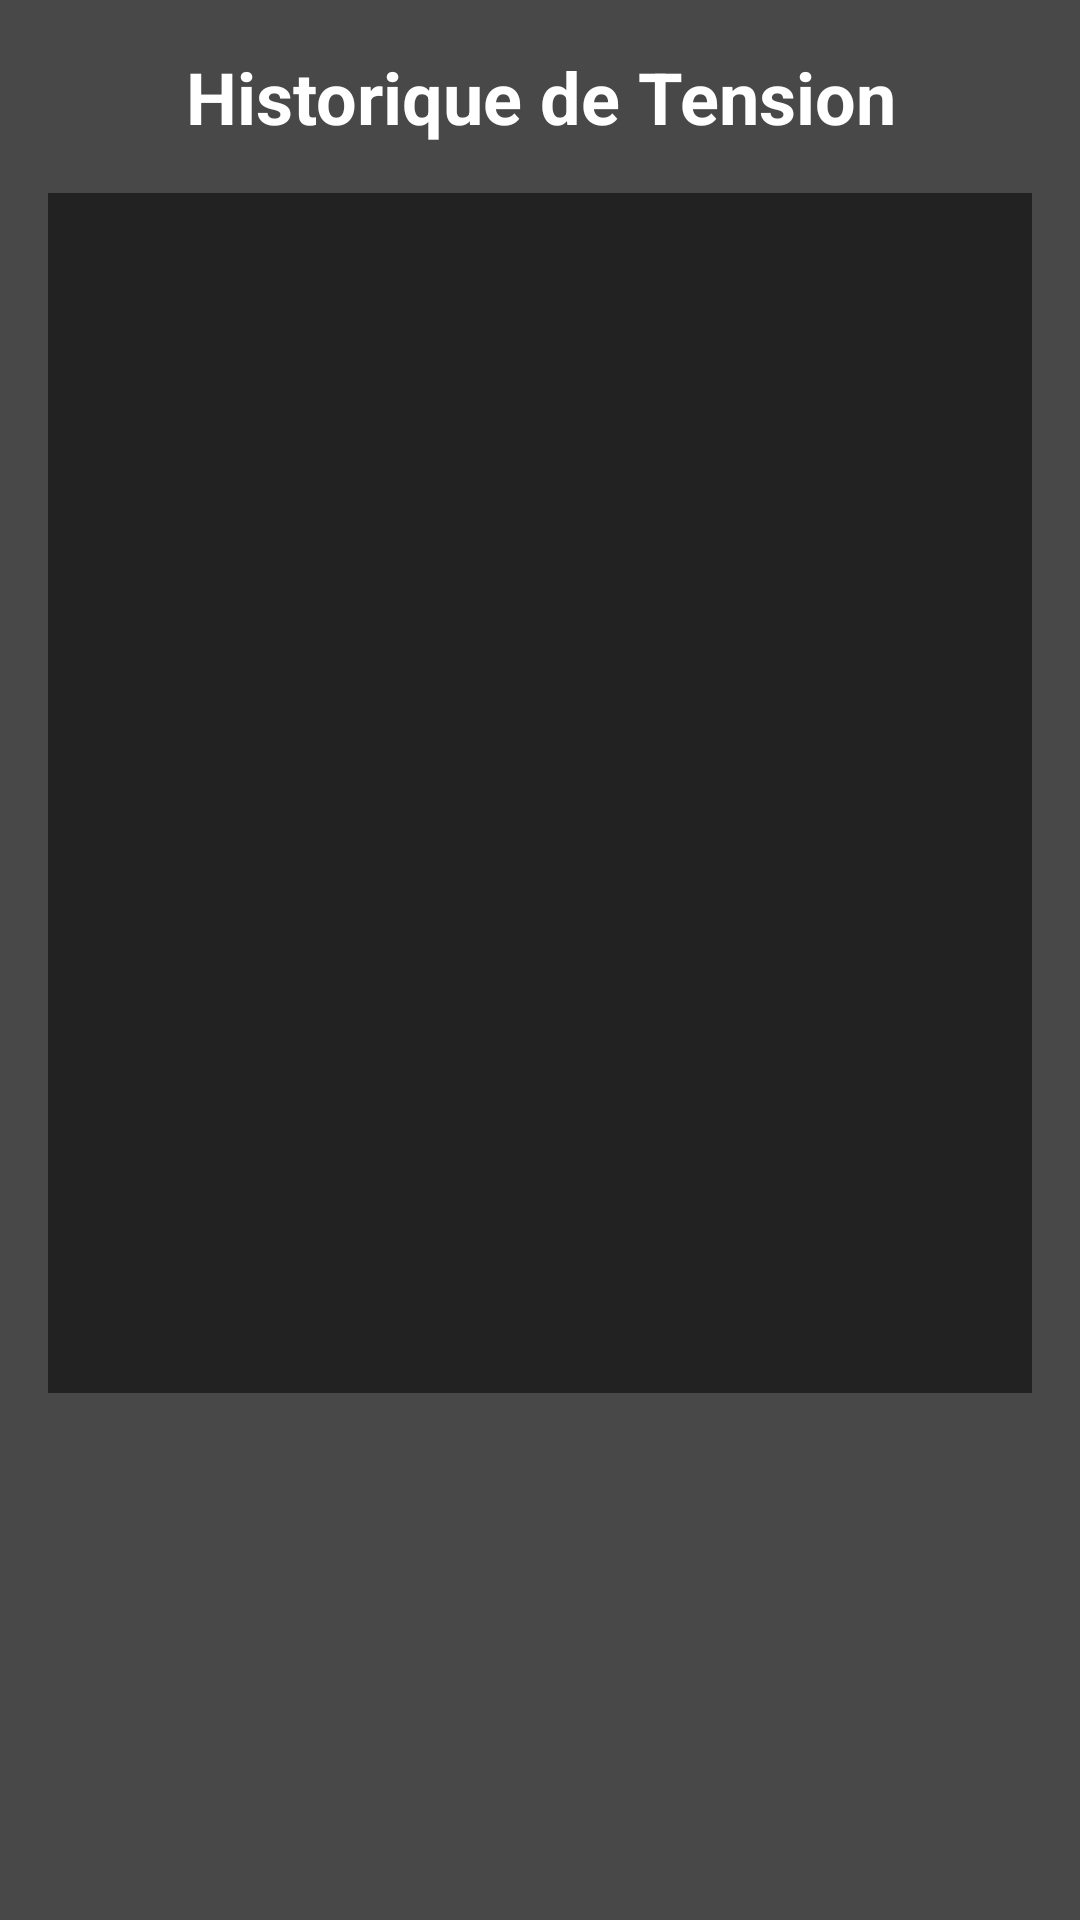

The Android layout XML behind this screen, and the referenced resources:
<!-- AndroidManifest.xml: application theme Theme.LiTimeBatterie -->
<!-- res/layout/fragment_slideshow.xml -->
<?xml version="1.0" encoding="utf-8"?>
<LinearLayout xmlns:android="http://schemas.android.com/apk/res/android"
    xmlns:app="http://schemas.android.com/apk/res-auto"
    xmlns:tools="http://schemas.android.com/tools"
    android:layout_width="match_parent"
    android:layout_height="match_parent"
    android:orientation="vertical"
    android:background="#484848"
    android:padding="16dp"
    tools:context=".ui.slideshow.SlideshowFragment">

    <TextView
        android:layout_width="match_parent"
        android:layout_height="wrap_content"
        android:text="Historique de Tension"
        android:textAlignment="center"
        android:textColor="#FFFFFF"
        android:textSize="24sp"
        android:textStyle="bold"
        android:layout_marginBottom="16dp" />

    <ImageView
        android:id="@+id/iv_full_graph"
        android:layout_width="match_parent"
        android:layout_height="400dp"
        android:scaleType="fitCenter"
        android:background="#222222"
        android:contentDescription="@string/widget_graph_description" />

    <TextView
        android:id="@+id/text_slideshow"
        android:layout_width="match_parent"
        android:layout_height="wrap_content"
        android:layout_marginTop="16dp"
        android:textAlignment="center"
        android:textColor="#BBBBBB"
        android:textSize="14sp" />

</LinearLayout>
<!-- resources referenced by this layout -->
<resources>
  <string name="widget_graph_description">Graphique de l\'historique des tensions</string>
  <style name="Theme.LiTimeBatterie" parent="Theme.MaterialComponents.DayNight.DarkActionBar">
          
          <item name="colorPrimary">@color/purple_500</item>
          <item name="colorPrimaryVariant">@color/purple_700</item>
          <item name="colorOnPrimary">@color/white</item>
          
          <item name="colorSecondary">@color/teal_200</item>
          <item name="colorSecondaryVariant">@color/teal_700</item>
          <item name="colorOnSecondary">@color/black</item>
          
          <item name="android:statusBarColor">?attr/colorPrimaryVariant</item>
          
      </style>
  <!-- not gathered from this repository: default colours our renderer supplied (Android Studio template values) -->
  <color name="purple_500">#FF6200EE</color>
  <color name="purple_700">#FF3700B3</color>
  <color name="teal_200">#FF03DAC5</color>
  <color name="teal_700">#FF018786</color>
  <color name="black">#FF000000</color>
  <color name="white">#FFFFFFFF</color>
</resources>
